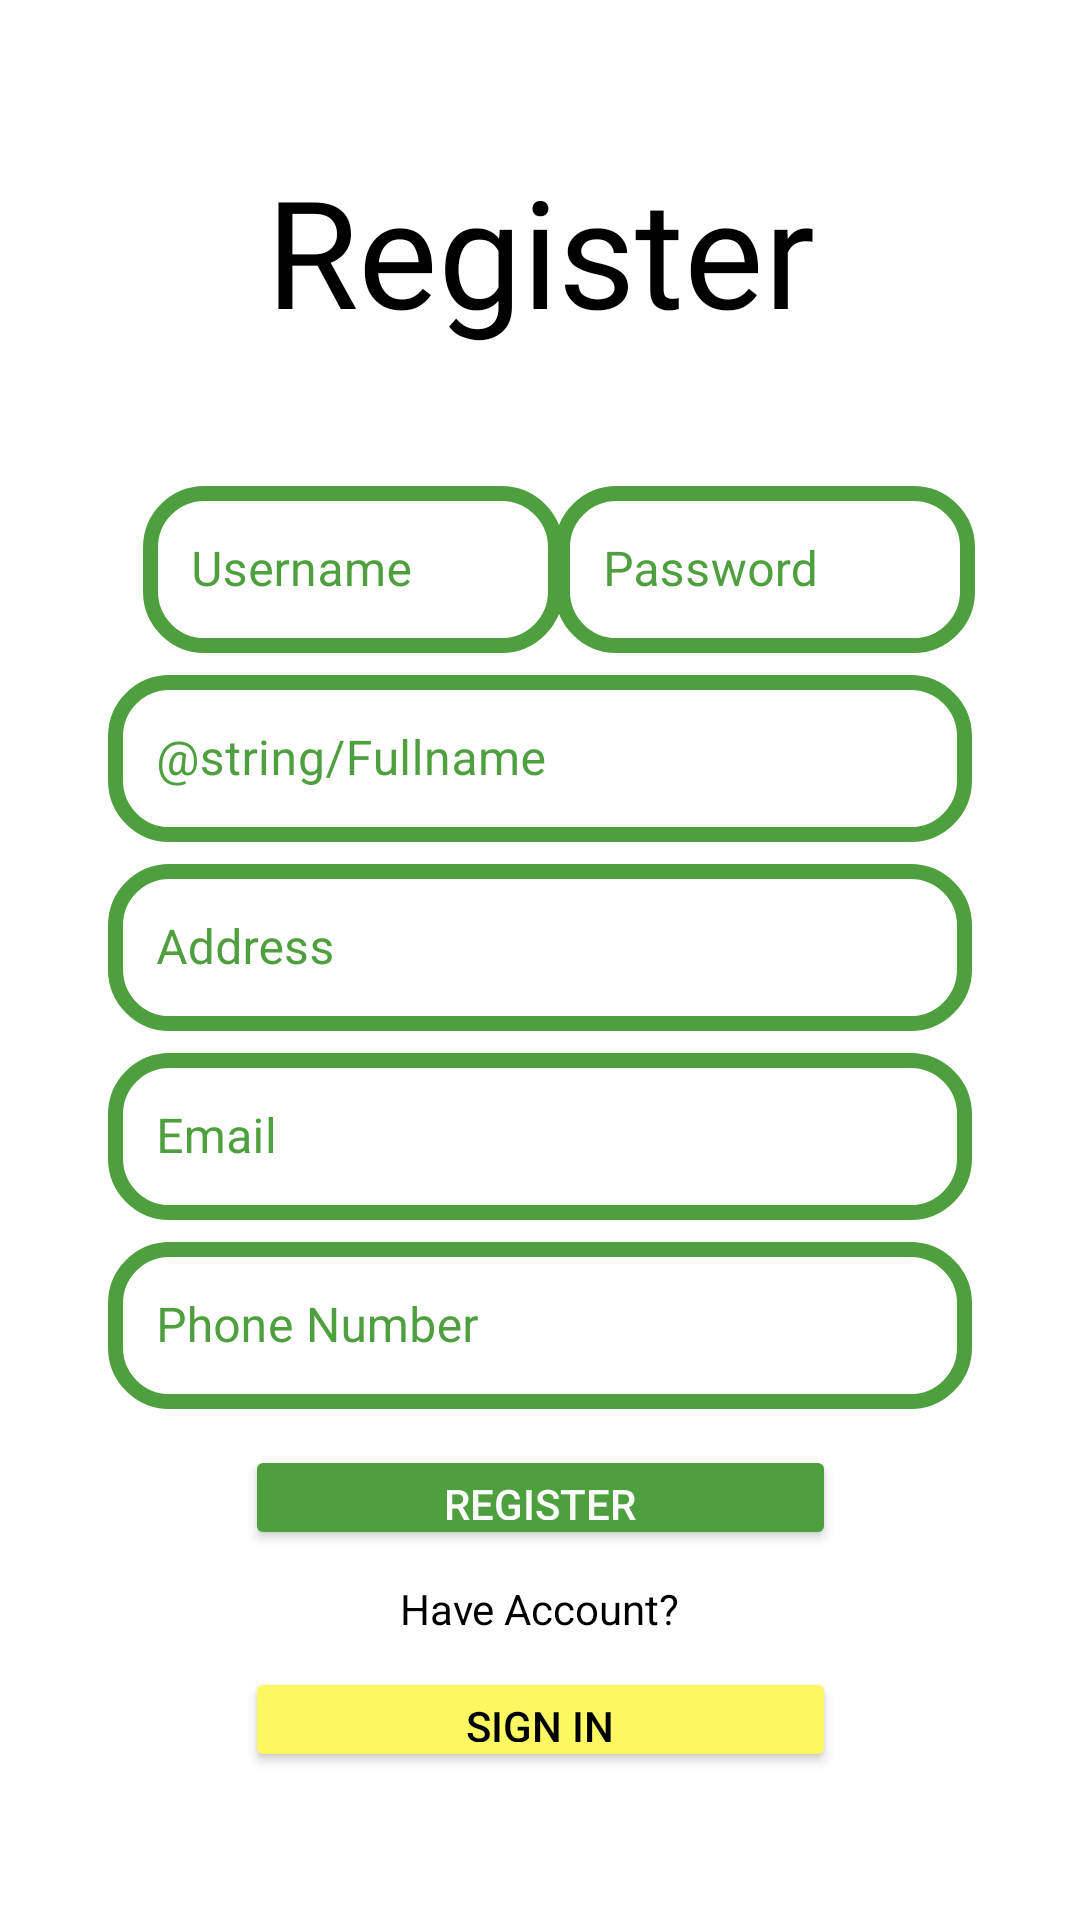

This screen was rendered from an Android layout file. Write that file and the resources it references.
<!-- AndroidManifest.xml: application theme Theme.GraveApplication -->
<!-- res/layout/fragment_register.xml -->
<?xml version="1.0" encoding="utf-8"?>
<androidx.constraintlayout.widget.ConstraintLayout xmlns:android="http://schemas.android.com/apk/res/android"
    xmlns:tools="http://schemas.android.com/tools"
    android:layout_width="match_parent"
    android:layout_height="match_parent"
    xmlns:app="http://schemas.android.com/apk/res-auto"
    tools:context=".RegisterFragment">

    <TextView
        android:id="@+id/tv_register"
        android:layout_width="wrap_content"
        android:layout_height="wrap_content"
        app:layout_constraintStart_toStartOf="parent"
        app:layout_constraintEnd_toEndOf="parent"
        app:layout_constraintTop_toTopOf="parent"
        android:layout_marginTop="50dp"
        android:text="Register"
        android:fontFamily="@font/fontpoppins"
        android:textSize="50dp"
        android:textColor="@color/black"/>

    <com.google.android.material.textfield.TextInputLayout
        android:id="@+id/et_register_username_field"
        style="@style/Widget.MaterialComponents.TextInputLayout.OutlinedBox"
        android:layout_width="140dp"
        android:layout_height="63dp"
        android:layout_marginTop="40dp"
        android:textColorHint="@color/green"
        app:boxStrokeColor="@color/green"
        app:layout_constraintEnd_toEndOf="parent"
        app:layout_constraintStart_toStartOf="parent"
        android:layout_marginStart="50dp"
        app:layout_constraintEnd_toStartOf="@id/et_register_password_field"
        app:layout_constraintTop_toBottomOf="@+id/tv_register"
        tools:ignore="MissingConstraints">

        <com.google.android.material.textfield.TextInputEditText
            android:id="@+id/et_register_username"
            android:layout_width="match_parent"
            android:layout_height="wrap_content"
            android:hint="@string/Username"
            android:background="@drawable/rounded_edittext"
            android:textColor="@color/green" />
    </com.google.android.material.textfield.TextInputLayout>

    <com.google.android.material.textfield.TextInputLayout
        android:id="@+id/et_register_password_field"
        style="@style/Widget.MaterialComponents.TextInputLayout.OutlinedBox"
        android:layout_width="140dp"
        android:layout_height="63dp"
        android:layout_marginTop="40dp"
        android:textColorHint="@color/green"
        app:boxStrokeColor="@color/green"
        android:layout_marginStart="150dp"
        app:layout_constraintEnd_toEndOf="parent"
        app:layout_constraintStart_toStartOf="parent"
        app:layout_constraintTop_toBottomOf="@+id/tv_register"
        tools:ignore="MissingConstraints">

        <com.google.android.material.textfield.TextInputEditText
            android:id="@+id/et_register_password"
            android:layout_width="match_parent"
            android:layout_height="wrap_content"
            android:hint="@string/Password"
            android:background="@drawable/rounded_edittext"
            android:textColor="@color/green" />
    </com.google.android.material.textfield.TextInputLayout>

    <com.google.android.material.textfield.TextInputLayout
        android:id="@+id/et_register_fullname_field"
        style="@style/Widget.MaterialComponents.TextInputLayout.OutlinedBox"
        android:layout_width="288dp"
        android:layout_height="63dp"
        android:textColorHint="@color/green"
        app:boxStrokeColor="@color/green"
        app:layout_constraintEnd_toEndOf="parent"
        app:layout_constraintStart_toStartOf="parent"
        app:layout_constraintTop_toBottomOf="@+id/et_register_password_field"
        tools:ignore="MissingConstraints">

        <com.google.android.material.textfield.TextInputEditText
            android:id="@+id/et_register_fullname"
            android:layout_width="match_parent"
            android:layout_height="wrap_content"
            android:hint="@string/Fullname"
            android:background="@drawable/rounded_edittext"
            android:textColor="@color/green" />
    </com.google.android.material.textfield.TextInputLayout>

    <com.google.android.material.textfield.TextInputLayout
        android:id="@+id/et_register_address_field"
        style="@style/Widget.MaterialComponents.TextInputLayout.OutlinedBox"
        android:layout_width="288dp"
        android:layout_height="63dp"
        android:textColorHint="@color/green"
        app:boxStrokeColor="@color/green"
        app:layout_constraintEnd_toEndOf="parent"
        app:layout_constraintStart_toStartOf="parent"
        app:layout_constraintTop_toBottomOf="@+id/et_register_fullname_field"
        tools:ignore="MissingConstraints">

        <com.google.android.material.textfield.TextInputEditText
            android:id="@+id/et_register_address"
            android:layout_width="match_parent"
            android:layout_height="wrap_content"
            android:hint="@string/Address"
            android:background="@drawable/rounded_edittext"
            android:textColor="@color/green" />
    </com.google.android.material.textfield.TextInputLayout>

    <com.google.android.material.textfield.TextInputLayout
        android:id="@+id/et_register_email_field"
        style="@style/Widget.MaterialComponents.TextInputLayout.OutlinedBox"
        android:layout_width="288dp"
        android:layout_height="63dp"
        android:textColorHint="@color/green"
        app:boxStrokeColor="@color/green"
        app:layout_constraintEnd_toEndOf="parent"
        app:layout_constraintStart_toStartOf="parent"
        app:layout_constraintTop_toBottomOf="@+id/et_register_address_field"
        tools:ignore="MissingConstraints">

        <com.google.android.material.textfield.TextInputEditText
            android:id="@+id/et_register_email"
            android:layout_width="match_parent"
            android:layout_height="wrap_content"
            android:hint="@string/Email"
            android:background="@drawable/rounded_edittext"
            android:textColor="@color/green" />
    </com.google.android.material.textfield.TextInputLayout>

    <com.google.android.material.textfield.TextInputLayout
        android:id="@+id/et_register_phoneNumber_field"
        style="@style/Widget.MaterialComponents.TextInputLayout.OutlinedBox"
        android:layout_width="288dp"
        android:layout_height="63dp"
        android:textColorHint="@color/green"
        app:boxStrokeColor="@color/green"
        app:layout_constraintEnd_toEndOf="parent"
        app:layout_constraintStart_toStartOf="parent"
        app:layout_constraintTop_toBottomOf="@+id/et_register_email_field"
        tools:ignore="MissingConstraints">

        <com.google.android.material.textfield.TextInputEditText
            android:id="@+id/et_register_phoneNumber"
            android:layout_width="match_parent"
            android:layout_height="wrap_content"
            android:hint="@string/Phone_Number"
            android:background="@drawable/rounded_edittext"
            android:textColor="@color/green" />
    </com.google.android.material.textfield.TextInputLayout>

    <Button
        android:id="@+id/btn_register"
        android:layout_width="197dp"
        android:layout_height="35dp"
        android:layout_marginTop="10dp"
        android:backgroundTint="@color/green"
        android:textColor="@color/white"
        android:text="@string/REGISTER"
        app:cornerRadius="20dp"
        app:layout_constraintEnd_toEndOf="parent"
        app:layout_constraintHorizontal_bias="0.5"
        app:layout_constraintStart_toStartOf="parent"
        app:layout_constraintTop_toBottomOf="@+id/et_register_phoneNumber_field" />

    <TextView
        android:id="@+id/tv_register_account"
        android:layout_width="wrap_content"
        android:layout_height="wrap_content"
        app:layout_constraintStart_toStartOf="parent"
        app:layout_constraintEnd_toEndOf="parent"
        app:layout_constraintTop_toBottomOf="@id/btn_register"
        android:layout_marginTop="10dp"
        android:text="@string/Have_Account"
        android:textColor="@color/black"/>

    <Button
        android:id="@+id/btn_register_signin"
        android:layout_width="197dp"
        android:layout_height="35dp"
        android:layout_marginTop="10dp"
        android:backgroundTint="@color/yellow"
        android:textColor="@color/black"
        android:text="@string/SIGN_IN"
        app:layout_constraintEnd_toEndOf="parent"
        app:layout_constraintHorizontal_bias="0.5"
        app:layout_constraintStart_toStartOf="parent"
        app:cornerRadius="20dp"
        app:layout_constraintTop_toBottomOf="@+id/tv_register_account" />




</androidx.constraintlayout.widget.ConstraintLayout>
<!-- resources referenced by this layout -->
<resources>
  <color name="black">#FF000000</color>
  <color name="green">#4E9F3D</color>
  <color name="white">#FFFFFFFF</color>
  <color name="yellow">#FDF762</color>
  <!-- drawable rounded_edittext (drawable) -->
  <?xml version="1.0" encoding="utf-8"?>
  <shape xmlns:android="http://schemas.android.com/apk/res/android"
      android:shape="rectangle" android:padding="15dp">
  
      <solid android:color="#FFFFFF" />
      <corners
          android:bottomRightRadius="18dp"
          android:bottomLeftRadius="18dp"
          android:topLeftRadius="18dp"
          android:topRightRadius="18dp" />
      <stroke android:width="5dip" android:color="#4E9F3D" />
  </shape>
  <string name="Address">Address</string>
  <string name="Email">Email</string>
  <string name="Have_Account">Have Account?</string>
  <string name="Password">Password</string>
  <string name="Phone_Number">Phone Number</string>
  <string name="REGISTER">REGISTER</string>
  <string name="SIGN_IN">SIGN IN</string>
  <string name="Username">Username</string>
  <style name="Theme.GraveApplication" parent="Theme.MaterialComponents.DayNight.DarkActionBar">
          
          <item name="colorPrimary">@color/purple_500</item>
          <item name="colorPrimaryVariant">@color/purple_700</item>
          <item name="colorOnPrimary">@color/white</item>
          
          <item name="colorSecondary">@color/teal_200</item>
          <item name="colorSecondaryVariant">@color/teal_700</item>
          <item name="colorOnSecondary">@color/black</item>
          
          <item name="android:statusBarColor" tools:targetApi="l">?attr/colorPrimaryVariant</item>
          
      </style>
  <color name="purple_500">#FF6200EE</color>
  <color name="purple_700">#FF3700B3</color>
  <color name="teal_200">#FF03DAC5</color>
  <color name="teal_700">#FF018786</color>
</resources>
